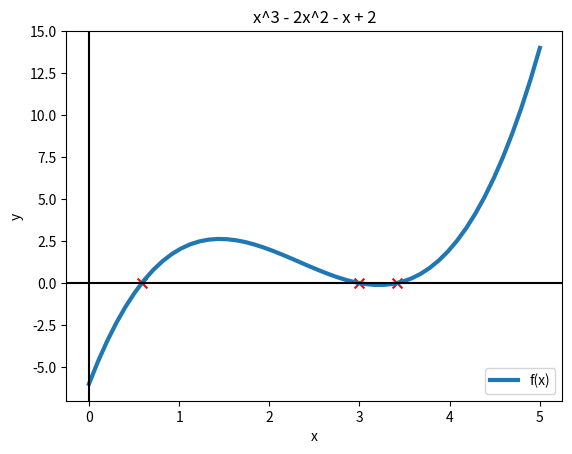

Write Python code to recreate this figure.
import numpy as np
import matplotlib.pyplot as plt


def metoda_newton_raphson(f, f_deriv, x0, epsilon=1e-5):

    x_prev = x0

    x = x0 - f(x0) / f_deriv(x0)

    k = 1
    while (np.abs(x - x_prev) / np.abs(x_prev)) >= epsilon:
        x, x_prev = x - f(x) / f_deriv(x), x
        k += 1

    return x, k


f = lambda x: (x ** 3) - 7 * (x ** 2) + 14 * x - 6

df = lambda x: 3 * (x ** 2) - 14 * x + 14

if f(0) * f(5) >= 0:
    print('Functia nu admite radacina')
    exit(1)

s1, n1 = metoda_newton_raphson(f, df, 0.5)
s2, n2 = metoda_newton_raphson(f, df, 2.5)
s3, n3 = metoda_newton_raphson(f, df, 3.5)
print("Soluția", s1, "după", n1, "pași")
print("Soluția", s2, "după", n2, "pași")
print("Soluția", s3, "după", n3, "pași")


# plotam graficul functiei si solutiile
x = np.linspace(0, 5, 50)
y = f(x)

plt.figure('Metoda secantei')
plt.plot(x, y, linestyle='-', linewidth=3)
plt.legend(['f(x)', 'solution'])

# adaugam solutiile gasite
plt.scatter(s1, f(s1), s=50, c='red', marker='x')
plt.scatter(s2, f(s2), s=50, c='red', marker='x')
plt.scatter(s3, f(s3), s=50, c='red', marker='x')

# adaugam axele OX si OY si label pentru fiecare
plt.axvline(0, c='black')  # Adauga axa OY
plt.axhline(0, c='black')  # Adauga axa OX
plt.xlabel('x')
plt.ylabel('y')

# afisam titlul figurii
plt.title('x^3 - 2x^2 - x + 2')

# afisam graficul
plt.show()